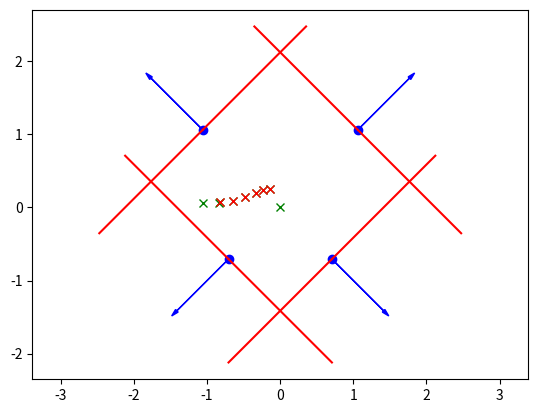

This chart was generated by the following Python code:
import matplotlib.pyplot as plt
import numpy as np

#this function plots the hyperplanes
def DrawHyperplanes(hyperplanes):
    linescale = 2
    plt.figure(1)
    numplanes = hyperplanes.shape[0]
    x0 = np.asmatrix(np.zeros((2,numplanes)))
    for i in range(0,numplanes):
        a = hyperplanes[i][:,0:2].T
        b = hyperplanes[i,2]
        x0[:,i] = (np.linalg.pinv(a)*b).T #basically the same as x0[:,i] = inv(a'*a)*a'*b
        plt.plot([x0[0,i]],[x0[1,i]],'bo')
        #plt.plot([x0[0,i], (x0[0,i]+a[0])],[x0[1,i], (x0[1,i]+a[1])],'b') #arrow without a tip
        plt.arrow(x0[0,i], x0[1,i], a[0,0], a[1,0], head_width=0.05, head_length=0.1, fc='b', ec='b') #arrow with tip
        plt.plot([x0[0,i], (x0[0,i]-linescale*a[1,0])],[x0[1,i],(x0[1,i]+linescale*a[0,0])],'r')
        plt.plot([x0[0,i], (x0[0,i]+linescale*a[1,0])],[x0[1,i],(x0[1,i]-linescale*a[0,0])],'r')
        
    plt.axis('equal')
    

#this is the main function where this script begins to execute
if __name__ == "__main__":
    #define parameters to be used in the solver
    t = 0.1 #this is the "force" with which the optimization function "pulls" on the current point
    mu = 1.5 #this is how much to scale t at each outerloop iteration
    epsilon = 0.001 #this is the desired precision of the outer loop
    newton_epsilon = 0.001 #this is the desired precision of Newton's method (inner loop)
    alpha = 0.1 #for back-tracking line search
    beta = 0.6 #for back-tracking line search

    #these are defined as [a b]
    hyperplanes = np.asmatrix([[0.7071,    0.7071, 1.5], 
                    [-0.7071,    0.7071, 1.5],
                    [0.7071,    -0.7071, 1],
                    [-0.7071,    -0.7071, 1]])


    #number of hyperplanes in this problem
    numplanes = hyperplanes.shape[0]

    #the optimization function c:
    c = np.asmatrix([2, 1]).T

    #pick a starting point (this can be done autonomously but we'll do it by hand)
    x = np.asmatrix([0, 0]).T

    #now draw the constraining hyperplanes
    DrawHyperplanes(hyperplanes)

    #let's break down the data into variables we are familiar with
    a = hyperplanes[:][:,0:2].T # each column is the "a" part of a hyperplane
    b = hyperplanes[:,2] # each row is the "b" part of a hyperplane (only one element in each row)

    #plot the starting point
    plt.plot(x[0,0],x[1,0], 'gx')

    num_outer_iterations = 0
    num_inner_iterations = 0
    

    ###############Start outer loop (Barrier Method)#####################
    while 1:
        num_outer_iterations = num_outer_iterations + 1

        ###############Start inner loop (Newton's Method)#####################
        num_inner_iterations = 0
        while 1:
            num_inner_iterations = num_inner_iterations + 1

            #now start computing f' (fprime), which is the sum of the optimization force 
            #and the forces pushing away from the barriers
            #you will also need to compute the second derivative f'' (fprimeprime) in the same way

            #compute fprime for just the optimization force first
            fprime = c
            
            #compute fprimeprime for just the optimization force first
            fprimeprime = np.zeros((2,1))

            #compute the first and second derivatives from each hyperplane and aggregate
            mat_G = np.asarray(hyperplanes[:,:2])
            mat_h = np.asarray(hyperplanes[:,2])
            denoms = mat_h - np.matmul(mat_G, np.asarray(x))
            pdenoms = 1/denoms
            fprime = t * c + np.matmul(mat_G.T, pdenoms)
            # print(mat_G.T)
            # print(pdenoms)


            ppdenoms = pdenoms ** 2
            fprimeprime = np.matmul(mat_G.T, mat_G * ppdenoms)
            # print(denoms)
            # print(pdenoms)
            # print(ppdenoms)
            # print(fprimeprime)
            # print(pos)
            # print(fprimeprime)
            # exit(0)



            # for j in range(0,numplanes):
            #     fprime_for_plane_j = np.array(
            #         [hyperplanes[j,i] / (hyperplanes[j,-1] - hyperplanes[j, :-1] * x) for i in range(len(x))]
            #     )[:,:,0]
            #     print(">>")
            #     print(fprime_for_plane_j)
            #     print("<<")

            #     fprimeprime_for_plane_j = 6969

            #     fprime = fprime - fprime_for_plane_j # put in the contribution of hyperplane j to fprime
            #     fprimeprime = fprimeprime + fprimeprime_for_plane_j # put in the contribution of hyperplane j to fprimeprime

            #you might want to print fprime and fprimeprime here to debug (but it will slow things down)

            #the step according to Newton's method (in terms of fprime and fprimeprime)
            fpp_inv = np.linalg.inv(fprimeprime)
            step = -np.matmul(fpp_inv, fprime)

            #compute the Newton decrement squared (in terms of step and fprimeprime)
            lambda2 = np.matmul(fprime.T, np.matmul(fpp_inv, fprime))

            #check if we've reached the Newton's method stopping condition
            #if so, break out of Newton's method
            if(lambda2/2 <= epsilon):
                break
    
            #now we have a direction to move the point x (i.e. the Newton step) but we don't 
            #know how far to move in that direction
            #so we look along the direction for the biggest step we can take which doesn't jump 
            #over a barrier or move to a higher-cost location
            #the method we use here is called back-tracking line search

            #back-tracking line search

            k = 1 #this is how much to scale the step, start with the original magnitude
            f = t*c.T*x
            for j in range(0,numplanes):
                f = f - np.log(-a[:,j].T*x + b[j])

            iter = 0
            while 1:
                xnew = x + k*step
                fnew = t*c.T*xnew
                pastboundary = 0
                #check if we've jumped over a boundary
                for j in range(0,numplanes):
                    dist = -a[:,j].T*xnew + b[j]
                    if (dist < 0):
                        pastboundary = 1
                        break
                    fnew = fnew - np.log(dist)

                #use alpha and beta to generate new guess for how much to move along the step direction
                f_xnew = fnew
                f_x = t*c.T*x

                left = f_xnew 
                right = f_x + alpha * k * fprime.T * step
                cond = left > right
                print(left / right)
                if(pastboundary or cond):  #put in the check for terminating backtracking line search
                    #if we're not done
                    k = k * beta
                else:
                    break
                # print(iter)
                iter+=1
                if (iter > 10000):
                    plt.show()
                    exit(0)
            
            #now we have k, the amount to scale the step
            x = x + k*step
            #plot the new point for this Newton iteration in green
            plt.plot(x[0,0],x[1,0], 'gx')

        ###############End inner loop (Newton's Method)#####################
        #plot the new point for this outer loop iteration in red
        plt.plot(x[0,0],x[1,0], 'rx')

        print('OUTER loop iteration %d: Number of INNER loop iterations: %d\n'%(num_outer_iterations, num_inner_iterations))


        #compute the duality gap (in terms of numplanes and t)
        duality_gap = 6969

        #If the duality gap is below our error tolerance (epsilon), we're done!
        if duality_gap < epsilon:
            break
    
        #now that we've figured out the optimal point for this amount of optimization "force," increase the optimization force to a larger value
        #compute the new optimization force magnitude
        t = mu * t 

    ###############End outer loop (Barrier Method)#####################

    print("The optimal point: (%f, %f)\n"%(x[0,0], x[1,0]))
    print('Total number of outer loop iterations: %d\n'%(num_outer_iterations))

plt.show()      
    
